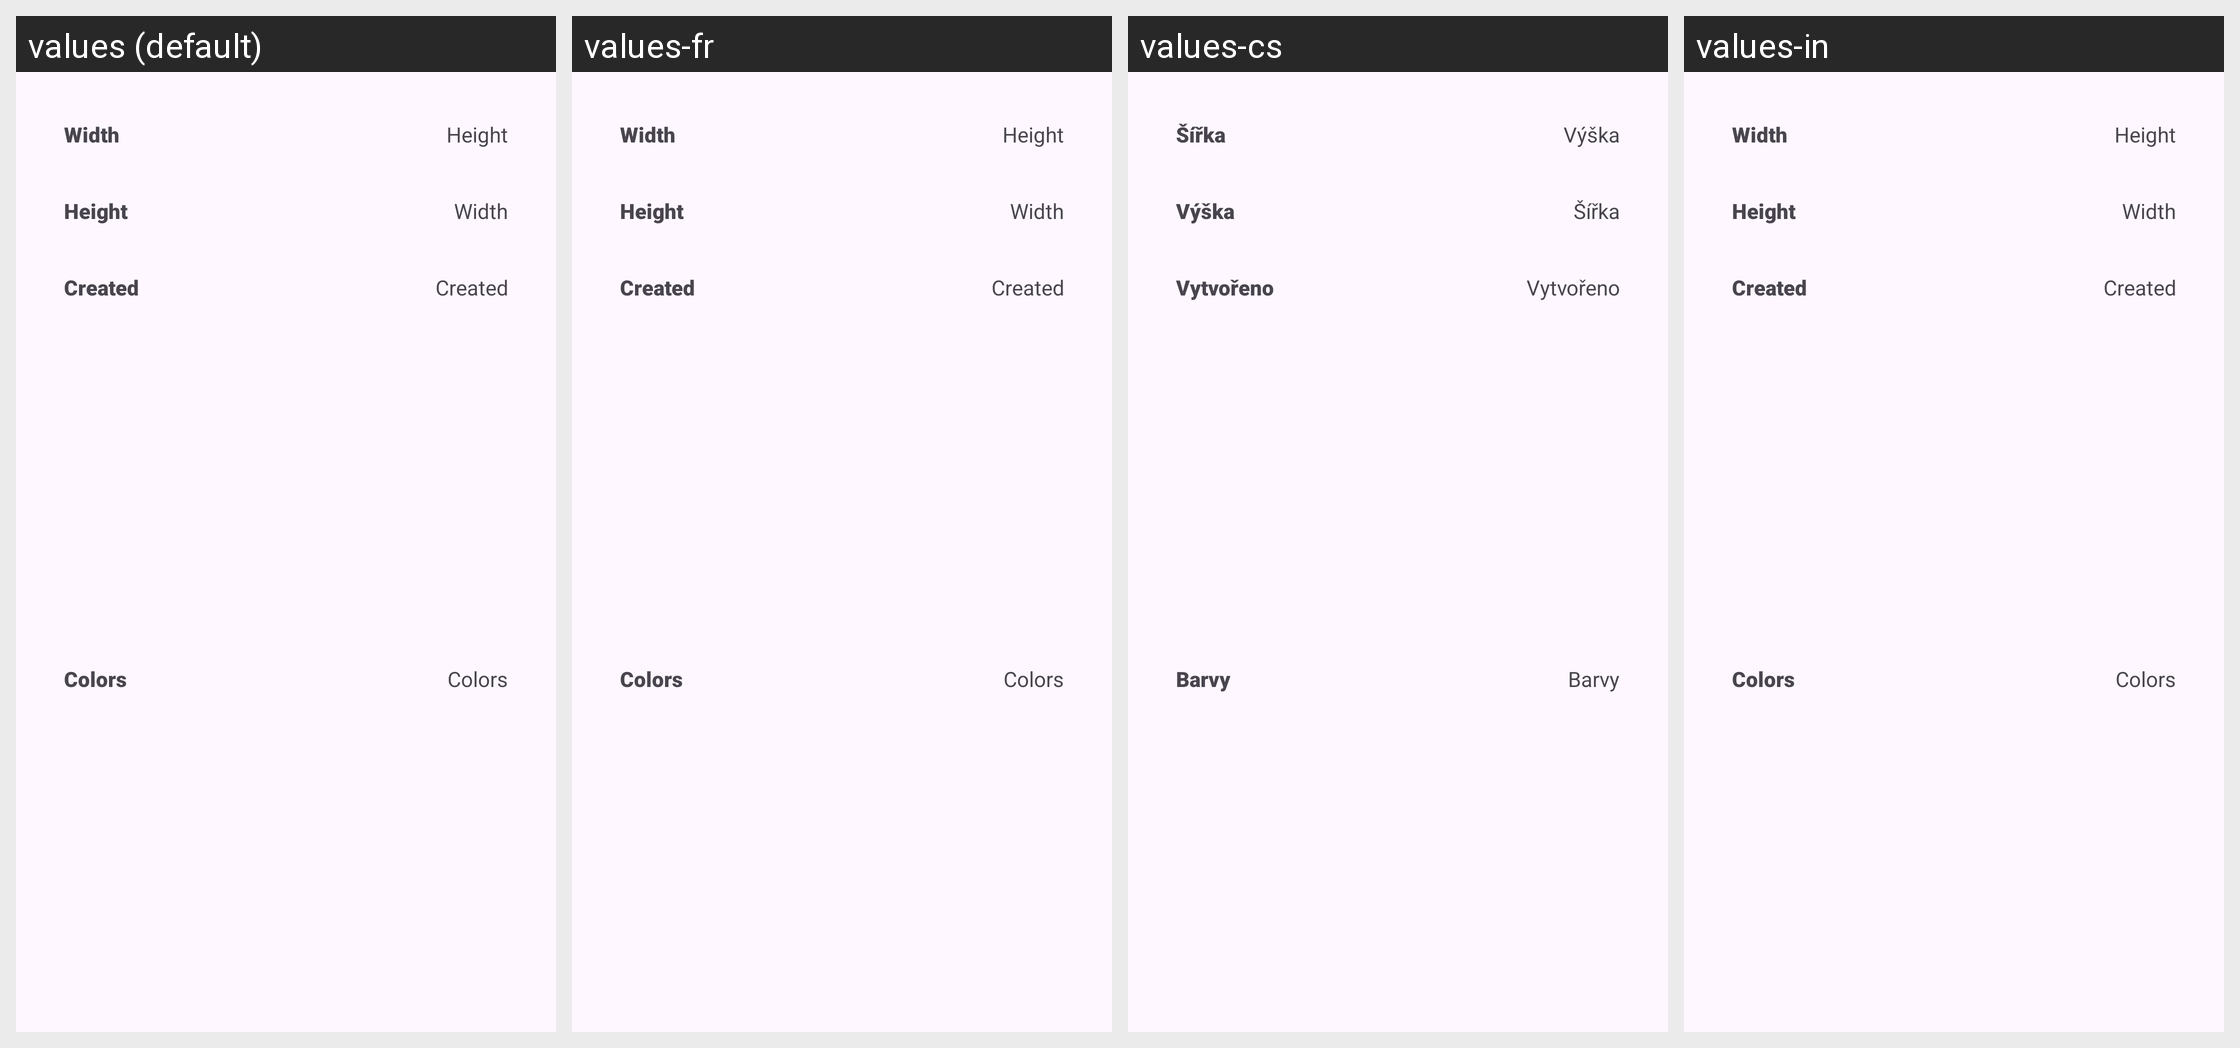

Locale-by-locale string values for the Android screen shown in this grid:
Android screen res/layout/project_details_alert_box.xml rendered under 4 locales, left to right: values (default), values-fr, values-cs, values-in. Device: Nexus 5 (rendered at 1080×1920; each locale shown at half size, 540×960, under a caption strip naming it); theme Theme.PixaPencil.
Other locales in the repository, not shown: values-ar, values-de, values-en-rGB, values-hr, values-it, values-iw, values-nb-rNO, values-pl, values-pt-rBR, values-zh-rCN.
Strings drawn on this screen, with the default value and each locale's value (text and hints the layout hard-codes, and strings that could not be matched under every locale, appear in the picture but are not listed):

projectDetailsAlertBox_width
  values: Width
  values-fr: Width  [not translated; the default value is used]
  values-cs: Šířka
  values-in: Width  [not translated; the default value is used]

projectDetailsAlertBox_height
  values: Height
  values-fr: Height  [not translated; the default value is used]
  values-cs: Výška
  values-in: Height  [not translated; the default value is used]

projectDetailsAlertBox_created
  values: Created
  values-fr: Created  [not translated; the default value is used]
  values-cs: Vytvořeno
  values-in: Created  [not translated; the default value is used]

projectDetailsAlertBox_colors
  values: Colors
  values-fr: Colors  [not translated; the default value is used]
  values-cs: Barvy
  values-in: Colors  [not translated; the default value is used]
